Labelled photos from "Camelyon", an image-classification folder in AnonymousDL4Fun/SSMP. The possible labels are: normal, tumor.

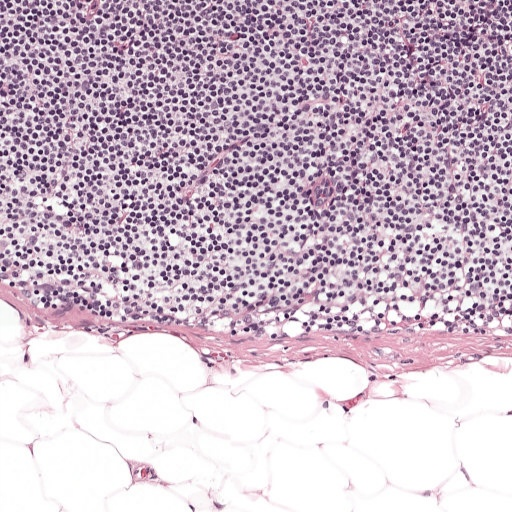
Label: normal

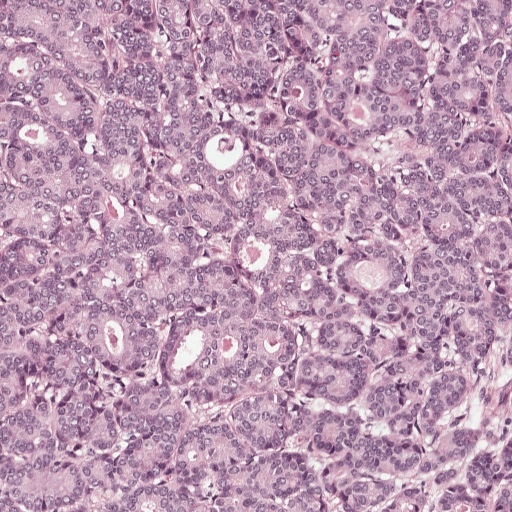
Label: tumor

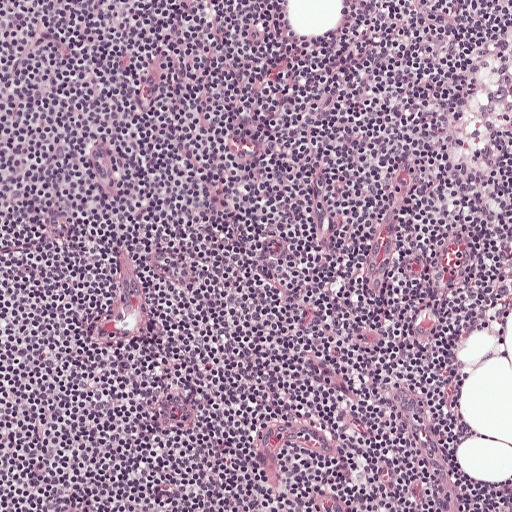
Label: normal

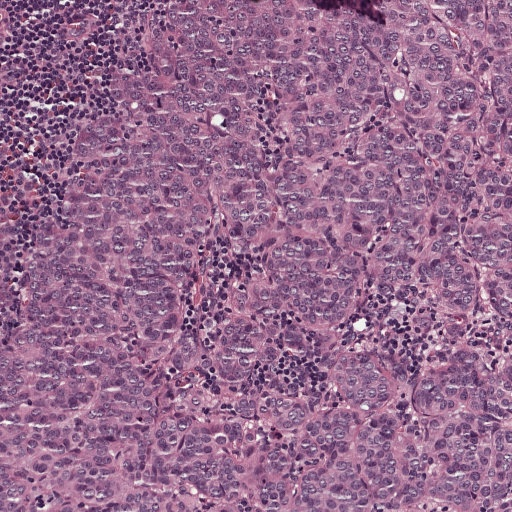
Label: tumor

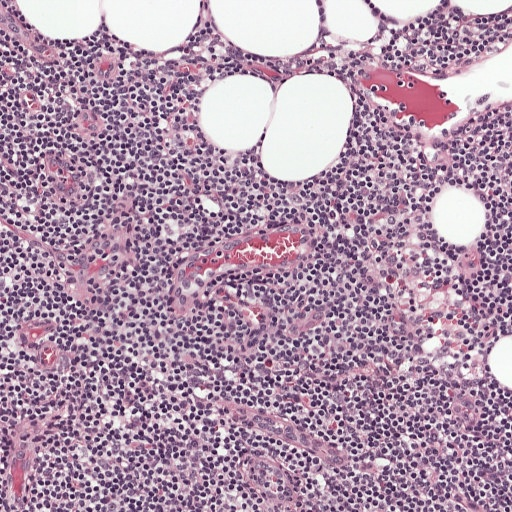
Label: normal

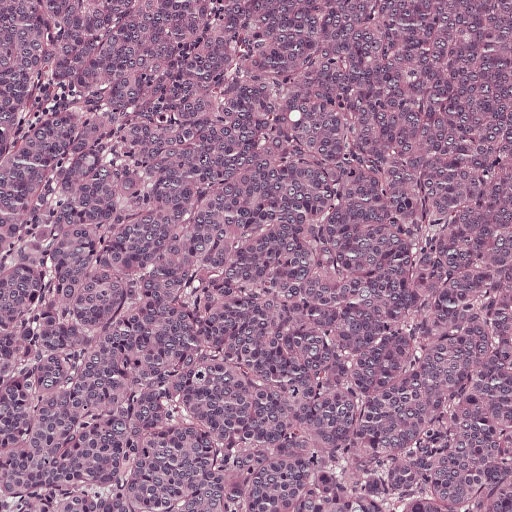
Label: tumor
